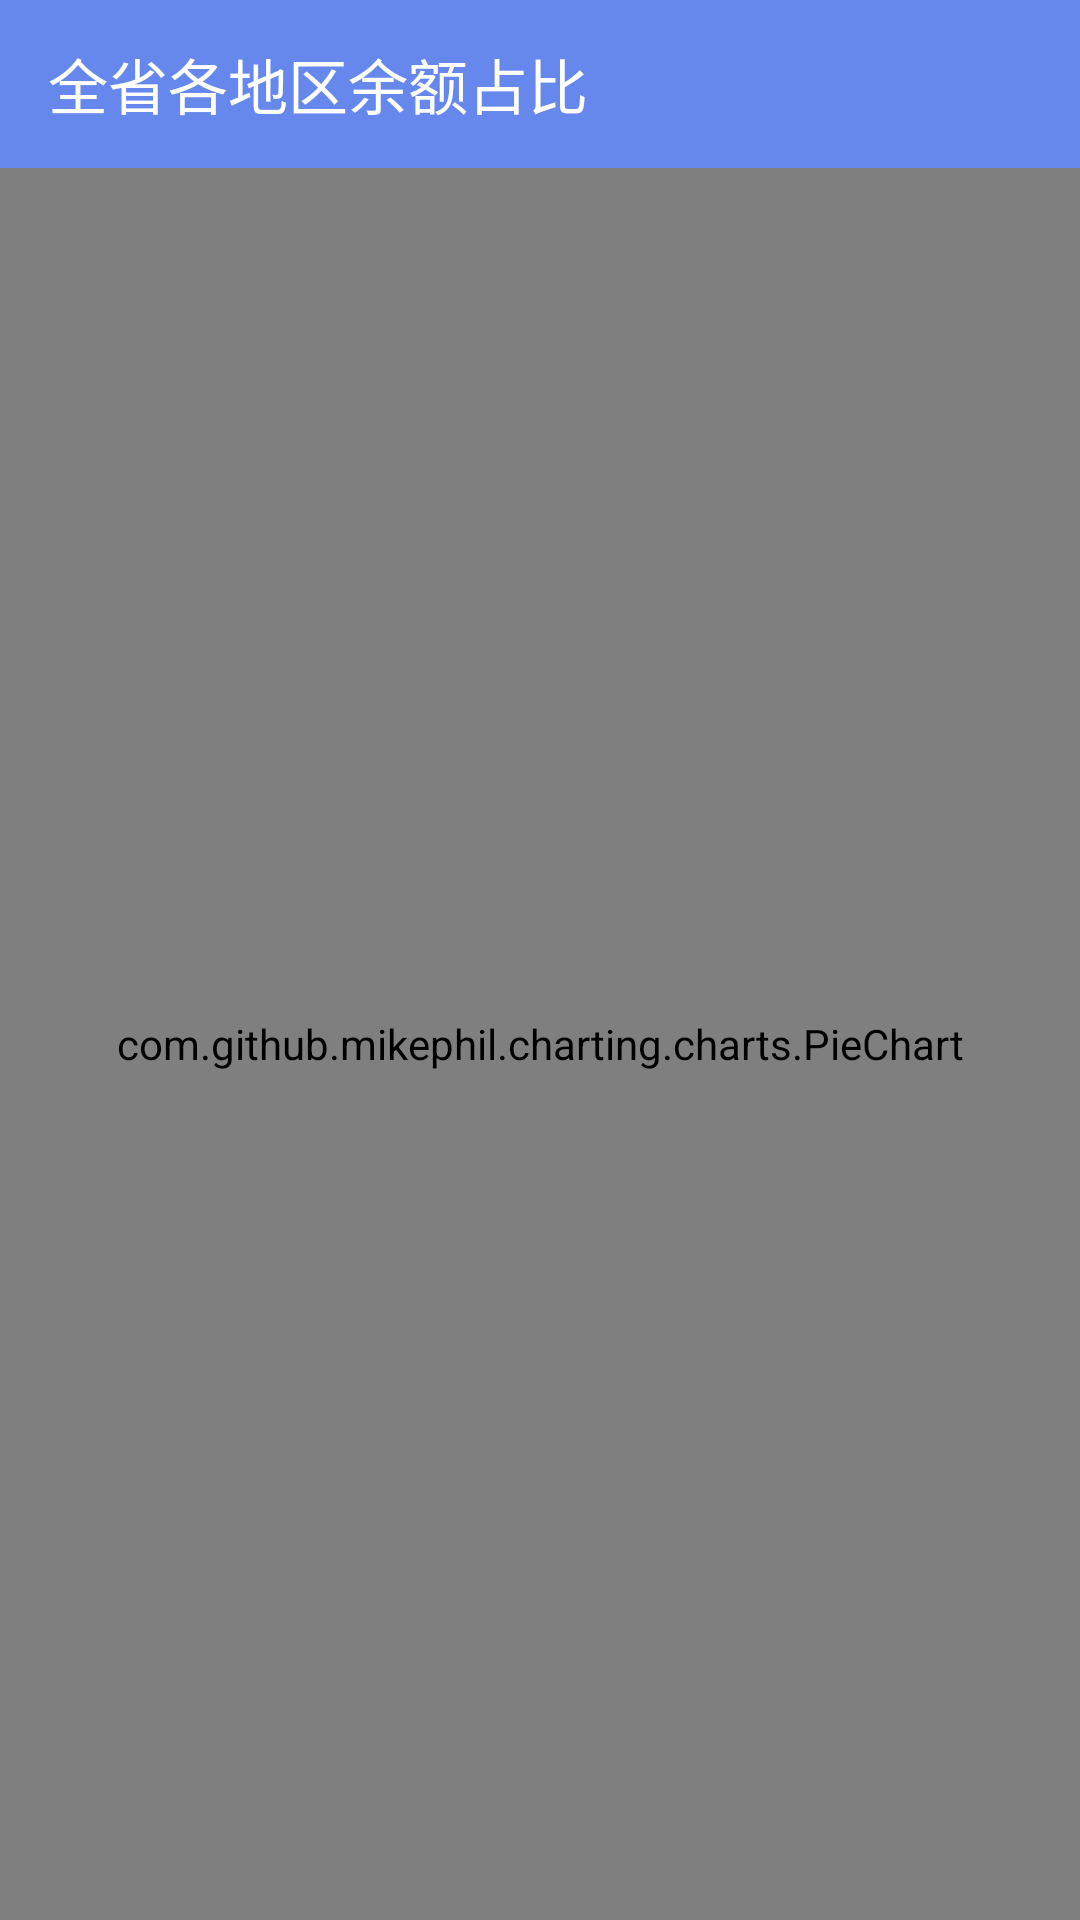

Produce the Android XML layout that renders to this screen, including the resource entries it uses.
<!-- AndroidManifest.xml: application theme AppTheme -->
<!-- res/layout/activity_piechart.xml -->
<?xml version="1.0" encoding="utf-8"?>
<LinearLayout xmlns:android="http://schemas.android.com/apk/res/android"
    xmlns:app="http://schemas.android.com/apk/res-auto"
    android:layout_width="match_parent"
    android:layout_height="match_parent"
    android:orientation="vertical"
    >

    <android.support.v7.widget.Toolbar
        android:id="@+id/toolbar"
        android:layout_width="match_parent"
        android:layout_height="wrap_content"
        android:background="?attr/colorPrimary"
        app:title="全省各地区余额占比"
        app:titleTextColor="@color/white"
        app:navigationIcon="@drawable/ic_arrow_back_white_24dp"
        >

    </android.support.v7.widget.Toolbar>

    <com.github.mikephil.charting.charts.PieChart
        android:id="@+id/chart1"
        android:layout_width="match_parent"
        android:layout_height="match_parent"
        android:layout_above="@+id/seekBar1" />
    
    <SeekBar
        android:id="@+id/seekBar2"
        android:layout_width="match_parent"
        android:layout_height="wrap_content"
        android:layout_alignParentBottom="true"
        android:layout_alignParentLeft="true"
        android:layout_margin="8dp"
        android:layout_toLeftOf="@+id/tvYMax"
        android:layout_marginRight="5dp"
        android:max="200"
        android:paddingBottom="12dp" />

    <SeekBar
        android:id="@+id/seekBar1"
        android:layout_width="match_parent"
        android:layout_height="wrap_content"
        android:layout_above="@+id/seekBar2"
        android:layout_margin="8dp"
        android:layout_marginBottom="35dp"
        android:layout_toLeftOf="@+id/tvXMax"
        android:layout_marginRight="5dp"
        android:max="25"
        android:paddingBottom="12dp" />

    <TextView
        android:id="@+id/tvXMax"
        android:layout_width="50dp"
        android:layout_height="wrap_content"
        android:layout_alignBottom="@+id/seekBar1"
        android:layout_alignParentRight="true"
        android:text="500"
        android:layout_marginBottom="15dp"
        android:layout_marginRight="10dp"
        android:gravity="right"
        android:textAppearance="?android:attr/textAppearanceMedium" />

    <TextView
        android:id="@+id/tvYMax"
        android:layout_width="50dp"
        android:layout_height="wrap_content"
        android:layout_alignBottom="@+id/seekBar2"
        android:layout_alignParentRight="true"
        android:text="500"
        android:layout_marginBottom="15dp"
        android:layout_marginRight="10dp"
        android:gravity="right"
        android:textAppearance="?android:attr/textAppearanceMedium" />

</LinearLayout>
<!-- resources referenced by this layout -->
<resources>
  <color name="white">#FFFFFFFF</color>
  <style name="AppTheme" parent="Theme.AppCompat.Light.NoActionBar">
  
          
          <item name="colorPrimary">#6688ED</item> 
          <item name="colorPrimaryDark">#3A5FCD</item> 
          <item name="android:textColorSecondary">#ffffff</item>
          <item name="actionMenuTextColor">@color/black</item>
          <item name="actionOverflowMenuStyle">@style/OverflowMenuStyle</item>
  
      </style>
  <color name="black">#000000</color>
  <style name="OverflowMenuStyle" parent="@style/Widget.AppCompat.PopupMenu.Overflow">
          
          <item name="overlapAnchor">false</item>
          <item name="android:dropDownWidth">wrap_content</item>
          <item name="android:paddingRight">5dp</item>
          
          <item name="android:popupBackground">@color/white</item>
          
          <item name="android:dropDownVerticalOffset">5dp</item>
          
          <item name="android:dropDownHorizontalOffset">0dp</item>
          
          <item name="android:textColor">@color/black</item>
      </style>
</resources>
